Image classification data set "Dataset" (daffakurnia11/Coffee-Beans-Roast-Level-Classification on GitHub). Class labels (4): dark roast, green, light roast, medium roast.

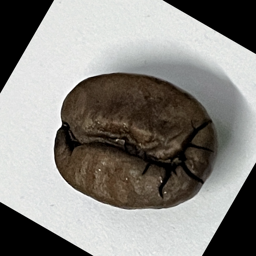
Label: dark roast

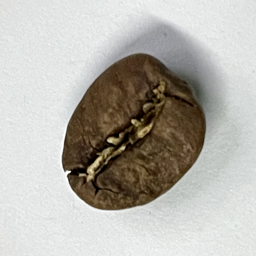
Label: medium roast

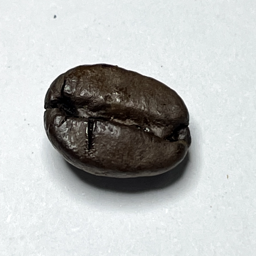
Label: dark roast

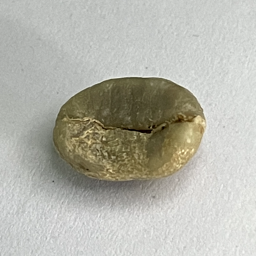
Label: green

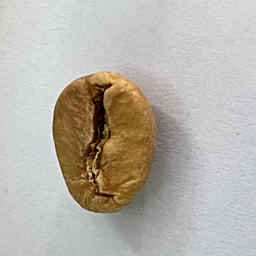
Label: light roast

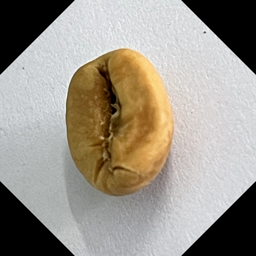
Label: light roast
